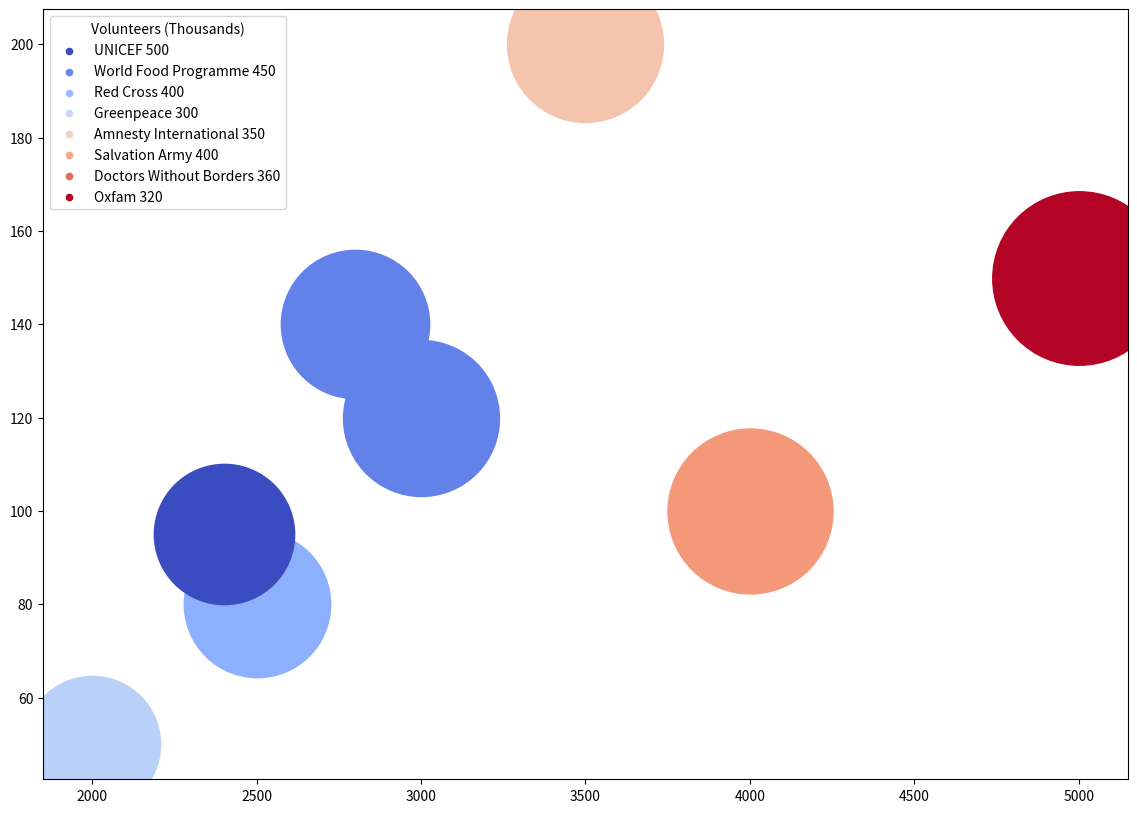

Generate this figure with matplotlib: (Note: this script raises an exception after producing the figure.)
import matplotlib.pyplot as plt
from matplotlib.ticker import MaxNLocator
import matplotlib.colors as mcolors
import matplotlib.cm as cmx
import numpy as np

raw_data = ['Charity,Donations Received (Million $),Beneficiaries Supported (Thousands),Volunteers (Thousands),Outreach (Countries)',
            'UNICEF,5000,150,500,190',
            'World Food Programme,4000,100,450,170',
            'Red Cross,3500,200,400,160',
            'Greenpeace,2000,50,300,140',
            'Amnesty International,2500,80,350,130',
            'Salvation Army,3000,120,400,120',
            'Doctors Without Borders,2800,140,360,120',
            'Oxfam,2400,95,320,110']

data_labels = raw_data[0].split(',')[1:]
data_values = [list(map(int, row.split(',')[1:])) for row in raw_data[1:]]
data = np.array(data_values)
line_labels = [f"{row.split(',')[0]} {data[i, 2]}" for i, row in enumerate(raw_data[1:])]

fig = plt.figure(figsize=(14, 10))
ax1 = fig.add_subplot(111)
cmap = plt.get_cmap('coolwarm')

colors = [cmap(i) for i in np.linspace(0, 1, len(line_labels))]
c_norm = mcolors.Normalize(vmin=data[:, 3].min(), vmax=data[:, 3].max())
scalar_map = cmx.ScalarMappable(cmap=cmap, norm=c_norm)

for i in range(len(line_labels)):
    color_val = scalar_map.to_rgba(data[i, 3])
    ax1.scatter(data[i, 0], data[i, 1], c=color_val, s=data[i, 2] * 30 + 600, label=None)
    ax1.scatter([], [], c=colors[i], label=line_labels[i], s=20)

plt.legend(title=data_labels[2], loc='upper left')
plt.colorbar(scalar_map, label=data_labels[3])

plt.xlabel(data_labels[0])
plt.ylabel(data_labels[1])
plt.title('Impact of Charity and Nonprofit Organizations Globally')

ax1.yaxis.set_major_locator(MaxNLocator(nbins=6))
ax1.xaxis.set_major_locator(MaxNLocator(nbins=6))
plt.grid(True)

plt.tight_layout()
plt.savefig('/cpfs01/user/yehancheng/workspace/datasets/SimChartV2/demo/bubble/png/131_202312301731.png')
plt.clf()
